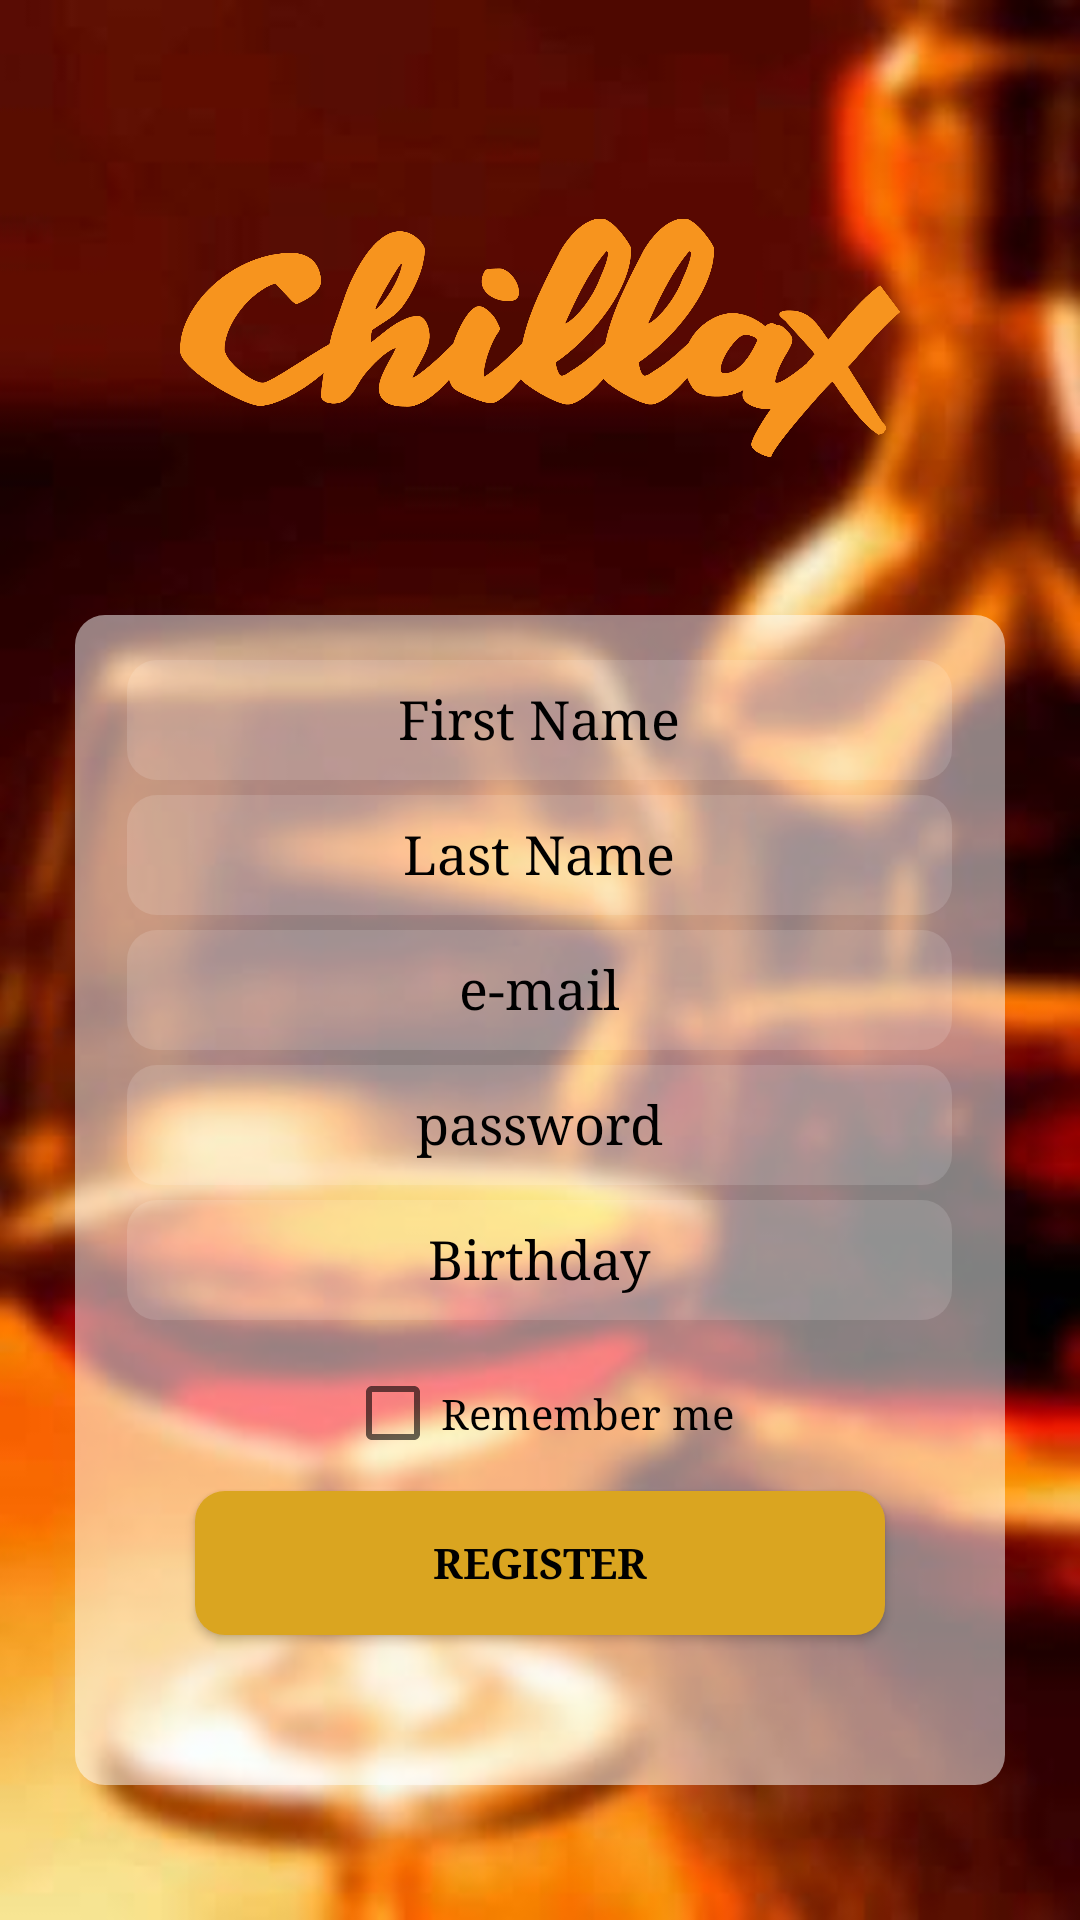

Layout XML and referenced resources for this Android screen:
<!-- AndroidManifest.xml: application theme AppTheme -->
<!-- res/layout/activity_registration_web.xml -->
<?xml version="1.0" encoding="utf-8"?>
<RelativeLayout xmlns:android="http://schemas.android.com/apk/res/android"
    android:orientation="vertical"
    android:layout_width="match_parent"
    android:layout_height="match_parent"
    android:gravity="center_horizontal"

    android:layout_gravity="center"
    android:background="#000"
    >

    <ImageView
        style="@style/BackGroundImageViewLoginWeb"
        android:layout_width="match_parent"
        android:layout_height="match_parent"
        android:layout_alignParentTop="true"
        android:layout_centerHorizontal="true"
        />

    <LinearLayout
        android:layout_width="match_parent"
        android:layout_height="match_parent"
        android:orientation="vertical"
        android:weightSum="1"
        android:id="@+id/fullscreen">

    <LinearLayout
        android:layout_width="match_parent"
        android:layout_height="match_parent"
        android:layout_weight="0.75"
        android:id="@+id/welcoming"
        android:orientation="vertical">

        <ImageView
            android:layout_width="240dp"
            android:layout_marginTop="65dp"
            android:layout_height="match_parent"
            android:src="@drawable/chillax_logo"
            android:background="@null"
            android:layout_gravity="center_horizontal"/>

        </LinearLayout>

        <LinearLayout
            android:layout_width="match_parent"
            android:layout_height="match_parent"
            android:id="@+id/reg_block"
            android:layout_weight="0.25"
            android:orientation="vertical"
            android:layout_marginBottom="45dp"
            android:layout_marginRight="25dp"
            android:layout_marginLeft="25dp"
            android:layout_marginTop="45dp"
            android:background="@drawable/elliptical_button">

            <AutoCompleteTextView
                android:layout_marginTop="15dp"
                android:layout_width="275dp"
                android:layout_height="40dp"
                android:inputType="textPersonName"
                android:ems="10"
                android:hint="@string/first_name"
                android:id="@+id/viewFirstName"
                android:fontFamily="serif"
                android:textColor="#000"

                android:gravity="center_horizontal|center_vertical"
                android:layout_gravity="center_horizontal"
                android:background="@drawable/elliptical_button_small"
                android:layout_marginBottom="5dp"
                />

            <AutoCompleteTextView
                android:layout_width="275dp"
                android:layout_height="40dp"
                android:inputType="textPersonName"
                android:hint="@string/last_name"
                android:ems="10"
                android:id="@+id/viewLastName"
                android:fontFamily="serif"
                android:textColor="#000"

                android:gravity="center_horizontal|center_vertical"
                android:layout_gravity="center_horizontal|center_vertical"
                android:background="@drawable/elliptical_button_small"
                android:layout_marginBottom="5dp"/>

            <AutoCompleteTextView
                android:layout_width="275dp"
                android:layout_height="40dp"
                android:inputType="textEmailAddress"
                android:hint="@string/email"
                android:ems="10"
                android:id="@+id/viewEmail"
                android:fontFamily="serif"
                android:textColor="#000"

                android:gravity="center_horizontal|center_vertical"
                android:layout_gravity="center_horizontal|center_vertical"
                android:background="@drawable/elliptical_button_small"
                android:layout_marginBottom="5dp"/>

            <EditText
                android:layout_width="275dp"
                android:layout_height="40dp"
                android:inputType="textPassword"
                android:hint="@string/password"
                android:ems="10"
                android:id="@+id/viewPassword"
                android:fontFamily="serif"
                android:textColor="#000"

                android:gravity="center_horizontal|center_vertical"
                android:layout_gravity="center_horizontal"
                android:background="@drawable/elliptical_button_small"
                android:layout_marginBottom="5dp"/>

            <EditText
                android:layout_width="275dp"
                android:layout_height="40dp"
                android:inputType="none"
                android:hint="@string/birthday"
                android:ems="10"
                android:id="@+id/viewBirthday"
                android:fontFamily="serif"
                android:textColor="#000"

                android:gravity="center_horizontal|center_vertical"
                android:layout_gravity="center_horizontal|center_vertical"
                android:background="@drawable/elliptical_button_small"
                android:layout_marginBottom="10dp"
                />

            <CheckBox
                android:layout_width="wrap_content"
                android:layout_height="wrap_content"
                android:text="@string/action_remember_me"
                android:id="@+id/remember_me"
                android:layout_gravity="center_horizontal"
                android:fontFamily="serif"
                android:textColor="#000"
                android:layout_marginBottom="5dp"
                android:layout_marginTop="5dp"
                />

            <Button
                android:layout_marginTop="5dp"
                android:text="@string/register"
                android:layout_width="230dp"
                android:layout_height="wrap_content"
                android:id="@+id/buttonOK"
                android:onClick="onRegisterClick"
                android:fontFamily="serif"
                android:textColor="#000"
                android:textStyle="bold"
                android:background="@drawable/elliptical_button_signin"
                android:layout_gravity="center_horizontal"

                />
        </LinearLayout>

    </LinearLayout>


</RelativeLayout>
<!-- resources referenced by this layout -->
<resources>
  <!-- drawable chillax_logo: png bitmap (drawable, 68226 bytes) -->
  <!-- drawable elliptical_button (drawable) -->
  <?xml version="1.0" encoding="UTF-8"?>
  <shape xmlns:android="http://schemas.android.com/apk/res/android">
      <solid android:color="#80FFFFFF" />
  
      <corners android:radius="10dip"/>
      <padding android:left="0dip" android:top="0dip" android:right="0dip" android:bottom="0dip"/>
  </shape>
  <!-- drawable elliptical_button_signin (drawable) -->
  <?xml version="1.0" encoding="UTF-8"?>
  <shape xmlns:android="http://schemas.android.com/apk/res/android">
      <solid android:color="#DAA520" />
  
      <corners android:radius="10dip"/>
      <padding android:left="0dip" android:top="0dip" android:right="0dip" android:bottom="0dip"/>
  </shape>
  <!-- drawable elliptical_button_small (drawable) -->
  <?xml version="1.0" encoding="UTF-8"?>
  <shape xmlns:android="http://schemas.android.com/apk/res/android">
      <solid android:color="#22FFFFFF" />
  
      <corners android:radius="10dip"/>
      <padding android:left="0dip" android:top="0dip" android:right="0dip" android:bottom="1dip"/>
  </shape>
  <string name="action_remember_me">Remember me</string>
  <string name="birthday">Birthday</string>
  <string name="email">e-mail</string>
  <string name="first_name">First Name</string>
  <string name="last_name">Last Name</string>
  <string name="password">password</string>
  <string name="register">Register</string>
  <style name="BackGroundImageViewLoginWeb">
          <item name="android:alpha">1.0</item>
          <item name="android:scaleType">centerCrop</item>
          <item name="android:src">@drawable/back_il</item>
      </style>
  <style name="AppTheme" parent="Theme.AppCompat.Light.DarkActionBar">
          
          <item name="colorPrimary">@color/colorPrimary</item>
          <item name="colorPrimaryDark">@color/colorPrimaryDark</item>
          <item name="colorAccent">@color/colorAccent</item>
          <item name="android:textColorHint">@color/text_color_hint</item>
  
      </style>
  <!-- drawable back_il: jpg bitmap (drawable, 15114 bytes) -->
  <color name="colorPrimary">#3F51B5</color>
  <color name="colorPrimaryDark">#303f9f</color>
  <color name="colorAccent">#FFD300</color>
  <color name="text_color_hint">#000</color>
</resources>
